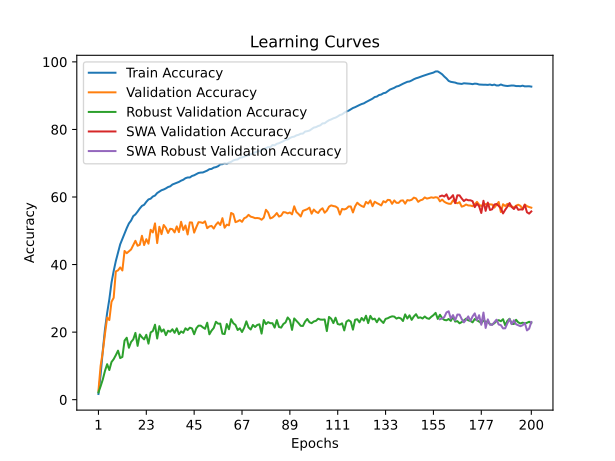

Source data for this figure (header and first rows):
time; train_accuracy; train_loss; valid_accuracy; valid_loss; valid_accuracy_robust; valid_accuracy_swa; valid_accuracy_robust_swa
138,0155; 1,6850; 5,2277; 2,6500; 5,1033; 2,1310; 2,6500; 2,1310
220,6325; 7,3320; 4,6772; 10,0300; 4,2406; 3,9690; 10,0300; 3,9690
318,2998; 14,5240; 4,1659; 14,2000; 4,0754; 5,9828; 14,2000; 5,9828
444,4578; 20,8210; 3,8323; 19,4500; 3,6277; 8,5069; 19,4500; 8,5069
554,2909; 25,6760; 3,6113; 24,3200; 3,4069; 10,5069; 24,3200; 10,5069
648,2103; 29,7030; 3,4397; 23,5700; 3,5854; 8,7690; 23,5700; 8,7690
743,9608; 34,6260; 3,2418; 28,9700; 3,1844; 11,1414; 28,9700; 11,1414
871,7692; 38,0870; 3,0966; 30,1600; 3,1272; 11,9966; 30,1600; 11,9966
984,7430; 41,0600; 2,9803; 37,9800; 2,6291; 13,1897; 37,9800; 13,1897
1063,9158; 43,6140; 2,8769; 38,2800; 2,6467; 14,5138; 38,2800; 14,5138
1167,7897; 45,9940; 2,7942; 39,1500; 2,5746; 12,3172; 39,1500; 12,3172
1264,7044; 47,6050; 2,7243; 38,2500; 2,7111; 12,6517; 38,2500; 12,6517
1347,1277; 49,1590; 2,6664; 44,0300; 2,4058; 17,4862; 44,0300; 17,4862
1470,7444; 50,7740; 2,6107; 43,3600; 2,4214; 18,3379; 43,3600; 18,3379
1589,0081; 52,1660; 2,5616; 43,9200; 2,3939; 15,3655; 43,9200; 15,3655
1721,2617; 53,0260; 2,5228; 44,4700; 2,3228; 17,0793; 44,4700; 17,0793
1802,4114; 54,3360; 2,4828; 45,7400; 2,3155; 17,8483; 45,7400; 17,8483
1896,9068; 54,8530; 2,4515; 47,0400; 2,2416; 19,7724; 47,0400; 19,7724
2039,1148; 55,6870; 2,4235; 45,5700; 2,3387; 15,9241; 45,5700; 15,9241
2145,4076; 56,5980; 2,3939; 45,8600; 2,3242; 19,3138; 45,8600; 19,3138
2230,2759; 57,3650; 2,3692; 48,5200; 2,1847; 18,4759; 48,5200; 18,4759
2334,2090; 57,6950; 2,3472; 45,7700; 2,3098; 17,8517; 45,7700; 17,8517
2448,8767; 58,5640; 2,3224; 47,5100; 2,2732; 19,2138; 47,5100; 19,2138
2530,4026; 59,2850; 2,3004; 46,1800; 2,2906; 16,5897; 46,1800; 16,5897
2620,3488; 59,5040; 2,2902; 50,3000; 2,1412; 19,9103; 50,3000; 19,9103
2733,5405; 60,1380; 2,2667; 49,5100; 2,1427; 20,3172; 49,5100; 20,3172
2849,3631; 60,4280; 2,2554; 52,1900; 2,0162; 22,2000; 52,1900; 22,2000
2927,7805; 61,1750; 2,2333; 46,3600; 2,2804; 18,1000; 46,3600; 18,1000
3035,4735; 61,5900; 2,2170; 51,1900; 2,0970; 21,7655; 51,1900; 21,7655
3112,9720; 62,0070; 2,1978; 49,0000; 2,1522; 20,1345; 49,0000; 20,1345
3202,9902; 62,2290; 2,1939; 51,7100; 2,0269; 20,7931; 51,7100; 20,7931
3341,0500; 62,5500; 2,1773; 50,8500; 2,1223; 19,1000; 50,8500; 19,1000
3441,3825; 62,9530; 2,1649; 49,3500; 2,1931; 20,4172; 49,3500; 20,4172
3517,9863; 63,1620; 2,1554; 50,6000; 2,1607; 20,1103; 50,6000; 20,1103
3625,2413; 63,7000; 2,1375; 50,4800; 2,1266; 20,8483; 50,4800; 20,8483
3718,4223; 63,9500; 2,1299; 49,5200; 2,2104; 19,7828; 49,5200; 19,7828
3787,6371; 64,1650; 2,1207; 51,3000; 2,0512; 21,1138; 51,3000; 21,1138
3889,1082; 64,4670; 2,1091; 49,6100; 2,1835; 19,3862; 49,6100; 19,3862
3982,6127; 64,8420; 2,0985; 52,6700; 2,0696; 20,2000; 52,6700; 20,2000
4062,9188; 65,1080; 2,0896; 50,2500; 2,1568; 19,7897; 50,2500; 19,7897
4177,0762; 65,5680; 2,0771; 51,5800; 2,0749; 21,1310; 51,5800; 21,1310
4266,6987; 65,7790; 2,0691; 48,9100; 2,2782; 20,6034; 48,9100; 20,6034
4344,6311; 65,7750; 2,0616; 52,4900; 2,0728; 21,3172; 52,4900; 21,3172
4454,8977; 66,2250; 2,0501; 52,4500; 2,0829; 21,0966; 52,4500; 21,0966
4552,2492; 66,4300; 2,0440; 49,4600; 2,2168; 19,3724; 49,4600; 19,3724
4624,6214; 66,7790; 2,0355; 51,0700; 2,1174; 21,1379; 51,0700; 21,1379
4722,9436; 67,1200; 2,0232; 52,5400; 2,0493; 21,9138; 52,5400; 21,9138
4822,7168; 67,2340; 2,0142; 52,5000; 2,0551; 21,9207; 52,5000; 21,9207
4897,6133; 67,2630; 2,0102; 52,3000; 2,0713; 21,4034; 52,3000; 21,4034
4987,1197; 67,5640; 2,0023; 52,8000; 2,0670; 20,9828; 52,8000; 20,9828
5112,5775; 67,8190; 1,9913; 50,7700; 2,1493; 22,7828; 50,7700; 22,7828
5204,9893; 68,2320; 1,9821; 51,2900; 2,1226; 19,3483; 51,2900; 19,3483
5281,5946; 68,3180; 1,9758; 51,4400; 2,1239; 20,4448; 51,4400; 20,4448
5387,0341; 68,7040; 1,9666; 50,6600; 2,1738; 21,2207; 50,6600; 21,2207
5485,3599; 68,8470; 1,9591; 51,7900; 2,1678; 23,0655; 51,7900; 23,0655
5565,4535; 69,1170; 1,9495; 52,5200; 2,1018; 22,5034; 52,5200; 22,5034
5672,9142; 69,6630; 1,9378; 51,7100; 2,1304; 22,5172; 51,7100; 22,5172
5770,0281; 69,7120; 1,9303; 53,7400; 2,0294; 19,5310; 53,7400; 19,5310
5848,3940; 70,0060; 1,9235; 50,9000; 2,1724; 19,4276; 50,9000; 19,4276
5950,1893; 69,8260; 1,9210; 51,8200; 2,1508; 22,4000; 51,8200; 22,4000
... 140 more rows
